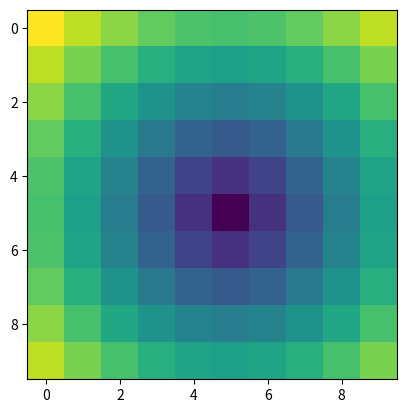

Generate this figure with matplotlib: (Note: this script raises an exception after producing the figure.)
import numpy as np

data1 = np.array ([[1,2,3],[4,5,6],[7,8,9]])
data1.dtype

data1 = data1.astype(np.float64)
data1

import matplotlib.pyplot as plt
%matplotlib inline

points = np.arange(-5,5,1)
xs, ys= np.meshgrid(points, points)

z = np.sqrt(xs**2 + ys**2)
z

plt.imshow(z)

A = np.array([1,2,3,6])
B = np.array([1,6,8,9])
np.in1d(A,B)

A[np.in1d(A,B)]
np.union1d(A,B)
np.intersect1d(A,B)
np.setdiff1d(A,B)
np.setxor1d(A,B)

import sympy as sym


a = sym.Rational(1,2)
print(a)
print(sym.oo)

x = sym.Symbol('x')
y = sym.Symbol('y')
sym.expand((x+y)**3)
sym.simplify((x**2-y**2)/(x+y))
sym.limit((2*x+10)/(x+1),x,sym.oo)
sym.diff(sym.sin(2*x),x)
sym.integrate(3*x**2,x)